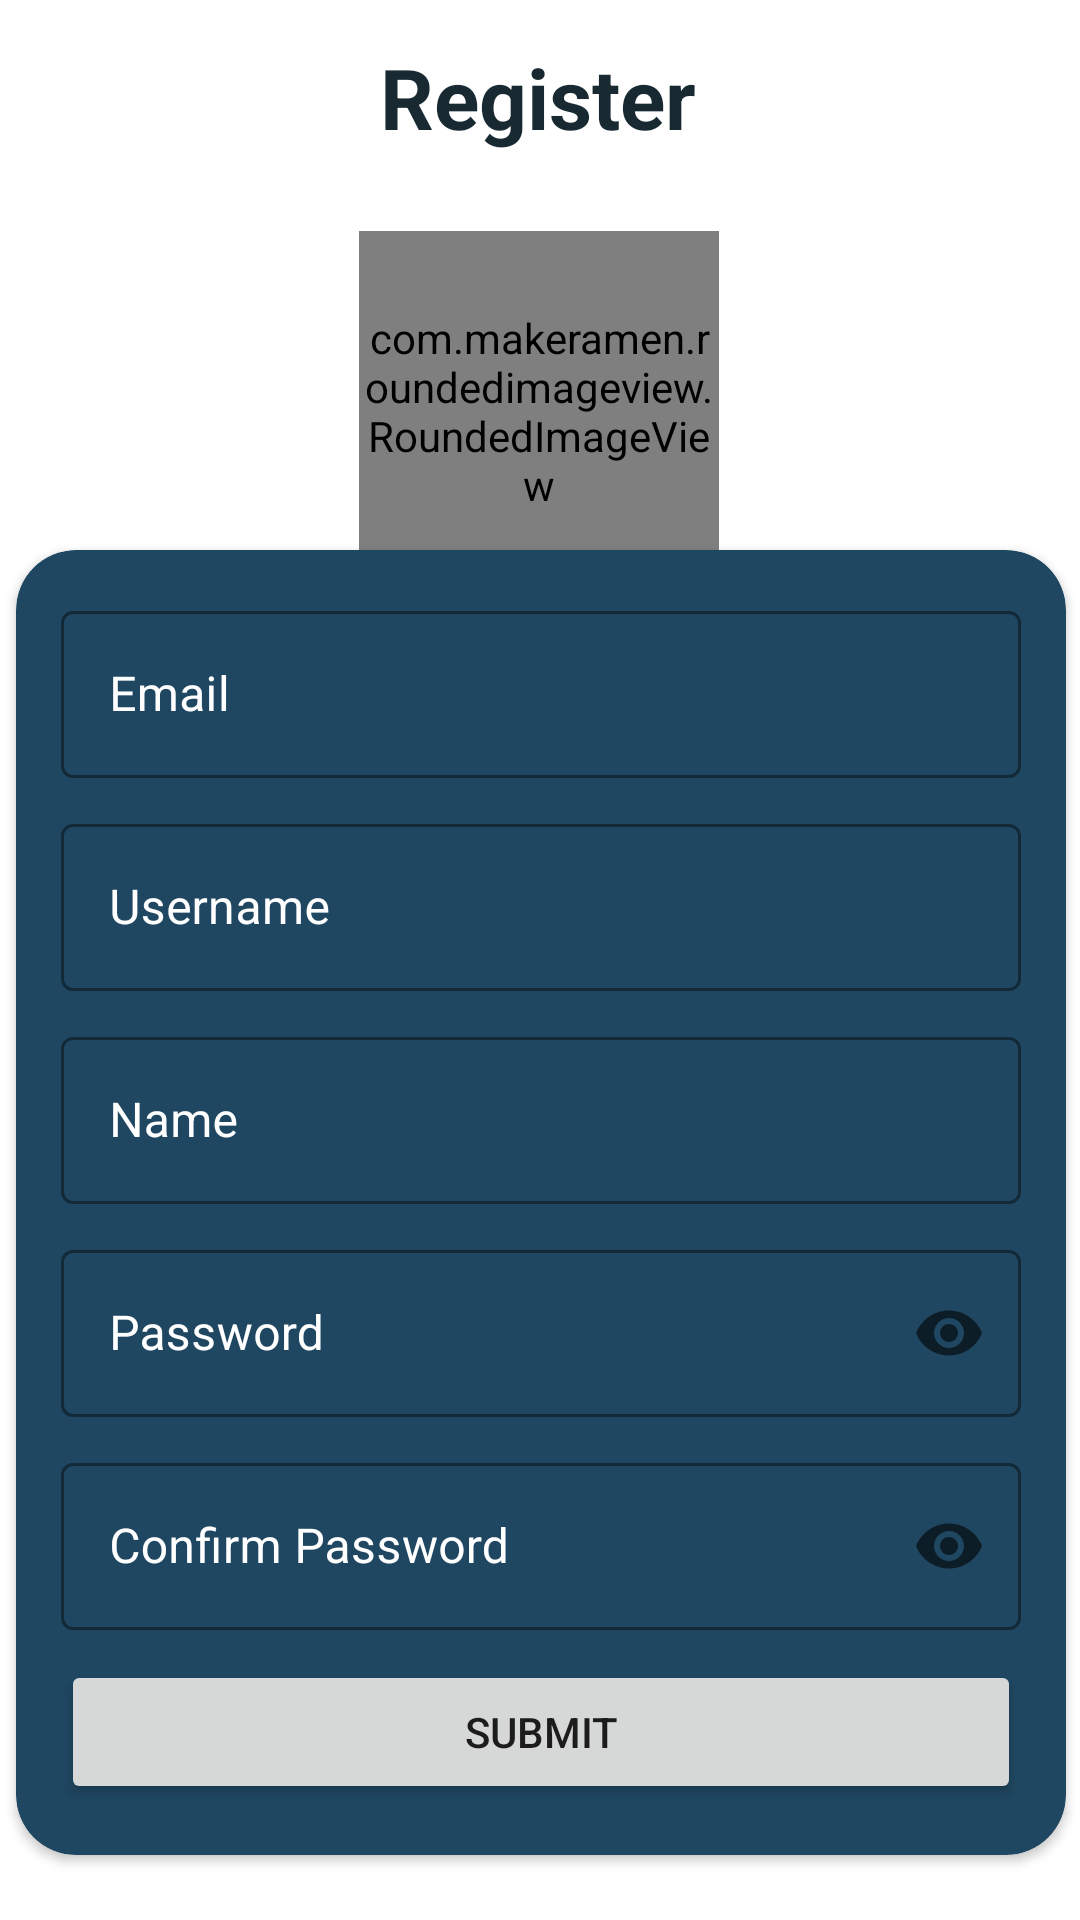

This screen was rendered from an Android layout file. Write that file and the resources it references.
<!-- AndroidManifest.xml: application theme Theme.SmartInPhoneProjectAndroid -->
<!-- res/layout/activity_register.xml -->
<?xml version="1.0" encoding="utf-8"?>
<androidx.constraintlayout.widget.ConstraintLayout xmlns:android="http://schemas.android.com/apk/res/android"
    xmlns:app="http://schemas.android.com/apk/res-auto"
    xmlns:tools="http://schemas.android.com/tools"
    android:layout_width="match_parent"
    android:layout_height="match_parent"
    tools:context=".RegisterActivity">

    <TextView
        android:id="@+id/textView"
        android:layout_width="wrap_content"
        android:layout_height="wrap_content"
        android:layout_marginBottom="13dp"
        android:text="Register"
        android:textColor="@color/color1"
        android:textSize="28sp"
        android:textStyle="bold"
        android:textAlignment="center"
        app:layout_constraintBottom_toBottomOf="parent"
        app:layout_constraintEnd_toEndOf="parent"
        app:layout_constraintHorizontal_bias="0.498"
        app:layout_constraintStart_toStartOf="parent"
        app:layout_constraintTop_toTopOf="parent"
        app:layout_constraintVertical_bias="0.023" />

    <com.makeramen.roundedimageview.RoundedImageView
        android:id="@+id/avatarRegister"
        android:layout_width="120dp"
        android:layout_height="120dp"
        android:scaleType="centerCrop"
        android:src="@drawable/unknown"
        app:riv_oval="true"
        app:layout_constraintBottom_toBottomOf="parent"
        app:layout_constraintEnd_toEndOf="parent"
        app:layout_constraintHorizontal_bias="0.498"
        app:layout_constraintStart_toStartOf="parent"
        app:layout_constraintTop_toTopOf="parent"
        app:layout_constraintVertical_bias="0.148"/>

    <Button
        android:id="@+id/selectAvatarButton"
        style="@style/Widget.MaterialComponents.Button.Icon"
        android:layout_width="wrap_content"
        android:layout_height="wrap_content"
        android:layout_marginBottom="20dp"
        android:text="Select Avatar"
        app:layout_constraintBottom_toBottomOf="parent"
        app:layout_constraintEnd_toEndOf="parent"
        app:layout_constraintHorizontal_bias="0.498"
        app:layout_constraintStart_toStartOf="parent"
        app:layout_constraintTop_toTopOf="parent"
        app:layout_constraintVertical_bias="0.33" />

    <androidx.cardview.widget.CardView
        android:id="@+id/cardView"
        android:layout_width="350dp"
        android:layout_height="435dp"
        android:layout_margin="20dp"
        app:cardBackgroundColor="@color/color2"
        app:cardCornerRadius="20dp"
        app:layout_constraintBottom_toBottomOf="parent"
        app:layout_constraintEnd_toEndOf="parent"
        app:layout_constraintHorizontal_bias="0.491"
        app:layout_constraintStart_toStartOf="parent"
        app:layout_constraintTop_toTopOf="parent"
        app:layout_constraintVertical_bias="0.989">

        <LinearLayout
            android:layout_width="match_parent"
            android:layout_height="match_parent"
            android:layout_margin="10dp"
            android:orientation="vertical">

            <com.google.android.material.textfield.TextInputLayout
                android:id="@+id/emailContainerInput"
                style="@style/Widget.MaterialComponents.TextInputLayout.OutlinedBox"
                android:layout_width="match_parent"
                android:layout_height="wrap_content"
                android:layout_margin="5dp"
                android:hint="Email"
                android:inputType="textEmailAddress"
                android:textColorHint="@color/white"
                app:boxStrokeColor="@color/white"
                app:boxStrokeErrorColor="@color/white"
                app:counterOverflowTextColor="@color/white"
                app:counterTextColor="@color/white"
                app:helperTextTextColor="@color/white"
                app:hintTextColor="@color/white"
                app:placeholderTextColor="@color/white"
                app:prefixTextColor="@color/white"
                app:suffixTextColor="@color/white">

                <com.google.android.material.textfield.TextInputEditText
                    android:id="@+id/emailInput"
                    android:layout_width="match_parent"
                    android:layout_height="wrap_content"
                    android:inputType="textEmailAddress"
                    android:textColor="@color/white"
                    tools:ignore="TouchTargetSizeCheck"/>

            </com.google.android.material.textfield.TextInputLayout>

            <com.google.android.material.textfield.TextInputLayout
                style="@style/Widget.MaterialComponents.TextInputLayout.OutlinedBox"
                android:layout_width="match_parent"
                android:layout_height="wrap_content"
                android:layout_margin="5dp"
                android:hint="Username"
                android:textColorHint="@color/white"
                app:boxStrokeColor="@color/white"
                app:boxStrokeErrorColor="@color/white"
                app:counterOverflowTextColor="@color/white"
                app:counterTextColor="@color/white"
                app:helperTextTextColor="@color/white"
                app:hintTextColor="@color/white"
                app:placeholderTextColor="@color/white"
                app:prefixTextColor="@color/white"
                app:suffixTextColor="@color/white">

                <com.google.android.material.textfield.TextInputEditText
                    android:id="@+id/usernameInput"
                    android:layout_width="match_parent"
                    android:layout_height="wrap_content"
                    android:textColor="@color/white"
                    tools:ignore="TouchTargetSizeCheck" />

            </com.google.android.material.textfield.TextInputLayout>

            <com.google.android.material.textfield.TextInputLayout
                style="@style/Widget.MaterialComponents.TextInputLayout.OutlinedBox"
                android:layout_width="match_parent"
                android:layout_height="wrap_content"
                android:layout_margin="5dp"
                android:hint="Name"
                android:textColorHint="@color/white"
                app:boxStrokeColor="@color/white"
                app:boxStrokeErrorColor="@color/white"
                app:counterOverflowTextColor="@color/white"
                app:counterTextColor="@color/white"
                app:helperTextTextColor="@color/white"
                app:hintTextColor="@color/white"
                app:placeholderTextColor="@color/white"
                app:prefixTextColor="@color/white"
                app:suffixTextColor="@color/white">

                <com.google.android.material.textfield.TextInputEditText
                    android:id="@+id/nameInput"
                    android:layout_width="match_parent"
                    android:layout_height="wrap_content"
                    android:textColor="@color/white"
                    tools:ignore="TouchTargetSizeCheck" />

            </com.google.android.material.textfield.TextInputLayout>

            <com.google.android.material.textfield.TextInputLayout
                style="@style/Widget.MaterialComponents.TextInputLayout.OutlinedBox"
                android:layout_width="match_parent"
                android:layout_height="wrap_content"
                android:layout_margin="5dp"
                android:hint="Password"
                app:endIconMode="password_toggle"
                android:inputType="textPassword"
                android:textColorHint="@color/white"
                app:boxStrokeColor="@color/white"
                app:boxStrokeErrorColor="@color/white"
                app:counterOverflowTextColor="@color/white"
                app:counterTextColor="@color/white"
                app:helperTextTextColor="@color/white"
                app:hintTextColor="@color/white"
                app:placeholderTextColor="@color/white"
                app:prefixTextColor="@color/white"
                app:suffixTextColor="@color/white">

                <com.google.android.material.textfield.TextInputEditText
                    android:id="@+id/passwordInput"
                    android:layout_width="match_parent"
                    android:layout_height="wrap_content"
                    android:inputType="textPassword"
                    android:textColor="@color/white"
                    tools:ignore="TouchTargetSizeCheck" />

            </com.google.android.material.textfield.TextInputLayout>

            <com.google.android.material.textfield.TextInputLayout
                style="@style/Widget.MaterialComponents.TextInputLayout.OutlinedBox"
                android:layout_width="match_parent"
                android:layout_height="wrap_content"
                android:layout_margin="5dp"
                android:hint="Confirm Password"
                app:endIconMode="password_toggle"
                android:inputType="textPassword"
                android:textColorHint="@color/white"
                app:boxStrokeColor="@color/white"
                app:boxStrokeErrorColor="@color/white"
                app:counterOverflowTextColor="@color/white"
                app:counterTextColor="@color/white"
                app:helperTextTextColor="@color/white"
                app:hintTextColor="@color/white"
                app:placeholderTextColor="@color/white"
                app:prefixTextColor="@color/white"
                app:suffixTextColor="@color/white">

                <com.google.android.material.textfield.TextInputEditText
                    android:id="@+id/confpassInput"
                    android:layout_width="match_parent"
                    android:layout_height="wrap_content"
                    android:inputType="textPassword"
                    android:textColor="@color/white"
                    tools:ignore="TouchTargetSizeCheck" />

            </com.google.android.material.textfield.TextInputLayout>

            <Button
                android:id="@+id/submitRegister"
                android:layout_width="match_parent"
                android:layout_height="wrap_content"
                android:layout_margin="5dp"
                android:minHeight="48dp"
                android:text="Submit"
                app:layout_constraintEnd_toEndOf="@id/cardView"
                app:layout_constraintStart_toStartOf="@id/cardView"
                tools:ignore="TouchTargetSizeCheck,TouchTargetSizeCheck" />
        </LinearLayout>

    </androidx.cardview.widget.CardView>

    <ImageView
        android:id="@+id/backButton"
        android:layout_width="30dp"
        android:layout_height="30dp"
        android:layout_marginTop="20dp"
        app:layout_constraintEnd_toEndOf="parent"
        app:layout_constraintHorizontal_bias="0.041"
        app:layout_constraintStart_toStartOf="parent"
        app:layout_constraintTop_toTopOf="parent"
        app:srcCompat="@drawable/back" />

    <ImageView
        android:id="@+id/toLoginButton"
        android:layout_width="30dp"
        android:layout_height="30dp"
        android:layout_marginTop="20dp"
        android:layout_marginEnd="16dp"
        app:layout_constraintEnd_toEndOf="parent"
        app:layout_constraintTop_toTopOf="parent"
        app:srcCompat="@drawable/login" />

</androidx.constraintlayout.widget.ConstraintLayout>
<!-- resources referenced by this layout -->
<resources>
  <color name="color1">#182932</color>
  <color name="color2">#1F4761</color>
  <color name="white">#FFFFFFFF</color>
  <style name="Theme.SmartInPhoneProjectAndroid" parent="Theme.MaterialComponents.Light.NoActionBar">
          
          <item name="colorPrimary">@color/purple_500</item>
          <item name="colorPrimaryVariant">@color/purple_700</item>
          <item name="colorOnPrimary">@color/white</item>
          
          <item name="colorSecondary">@color/teal_200</item>
          <item name="colorSecondaryVariant">@color/teal_700</item>
          <item name="colorOnSecondary">@color/black</item>
          
          <item name="android:statusBarColor">?attr/colorPrimaryVariant</item>
          
      </style>
  <color name="purple_500">#FF6200EE</color>
  <color name="purple_700">#FF3700B3</color>
  <color name="teal_200">#FF03DAC5</color>
  <color name="teal_700">#FF018786</color>
  <color name="black">#FF000000</color>
</resources>
